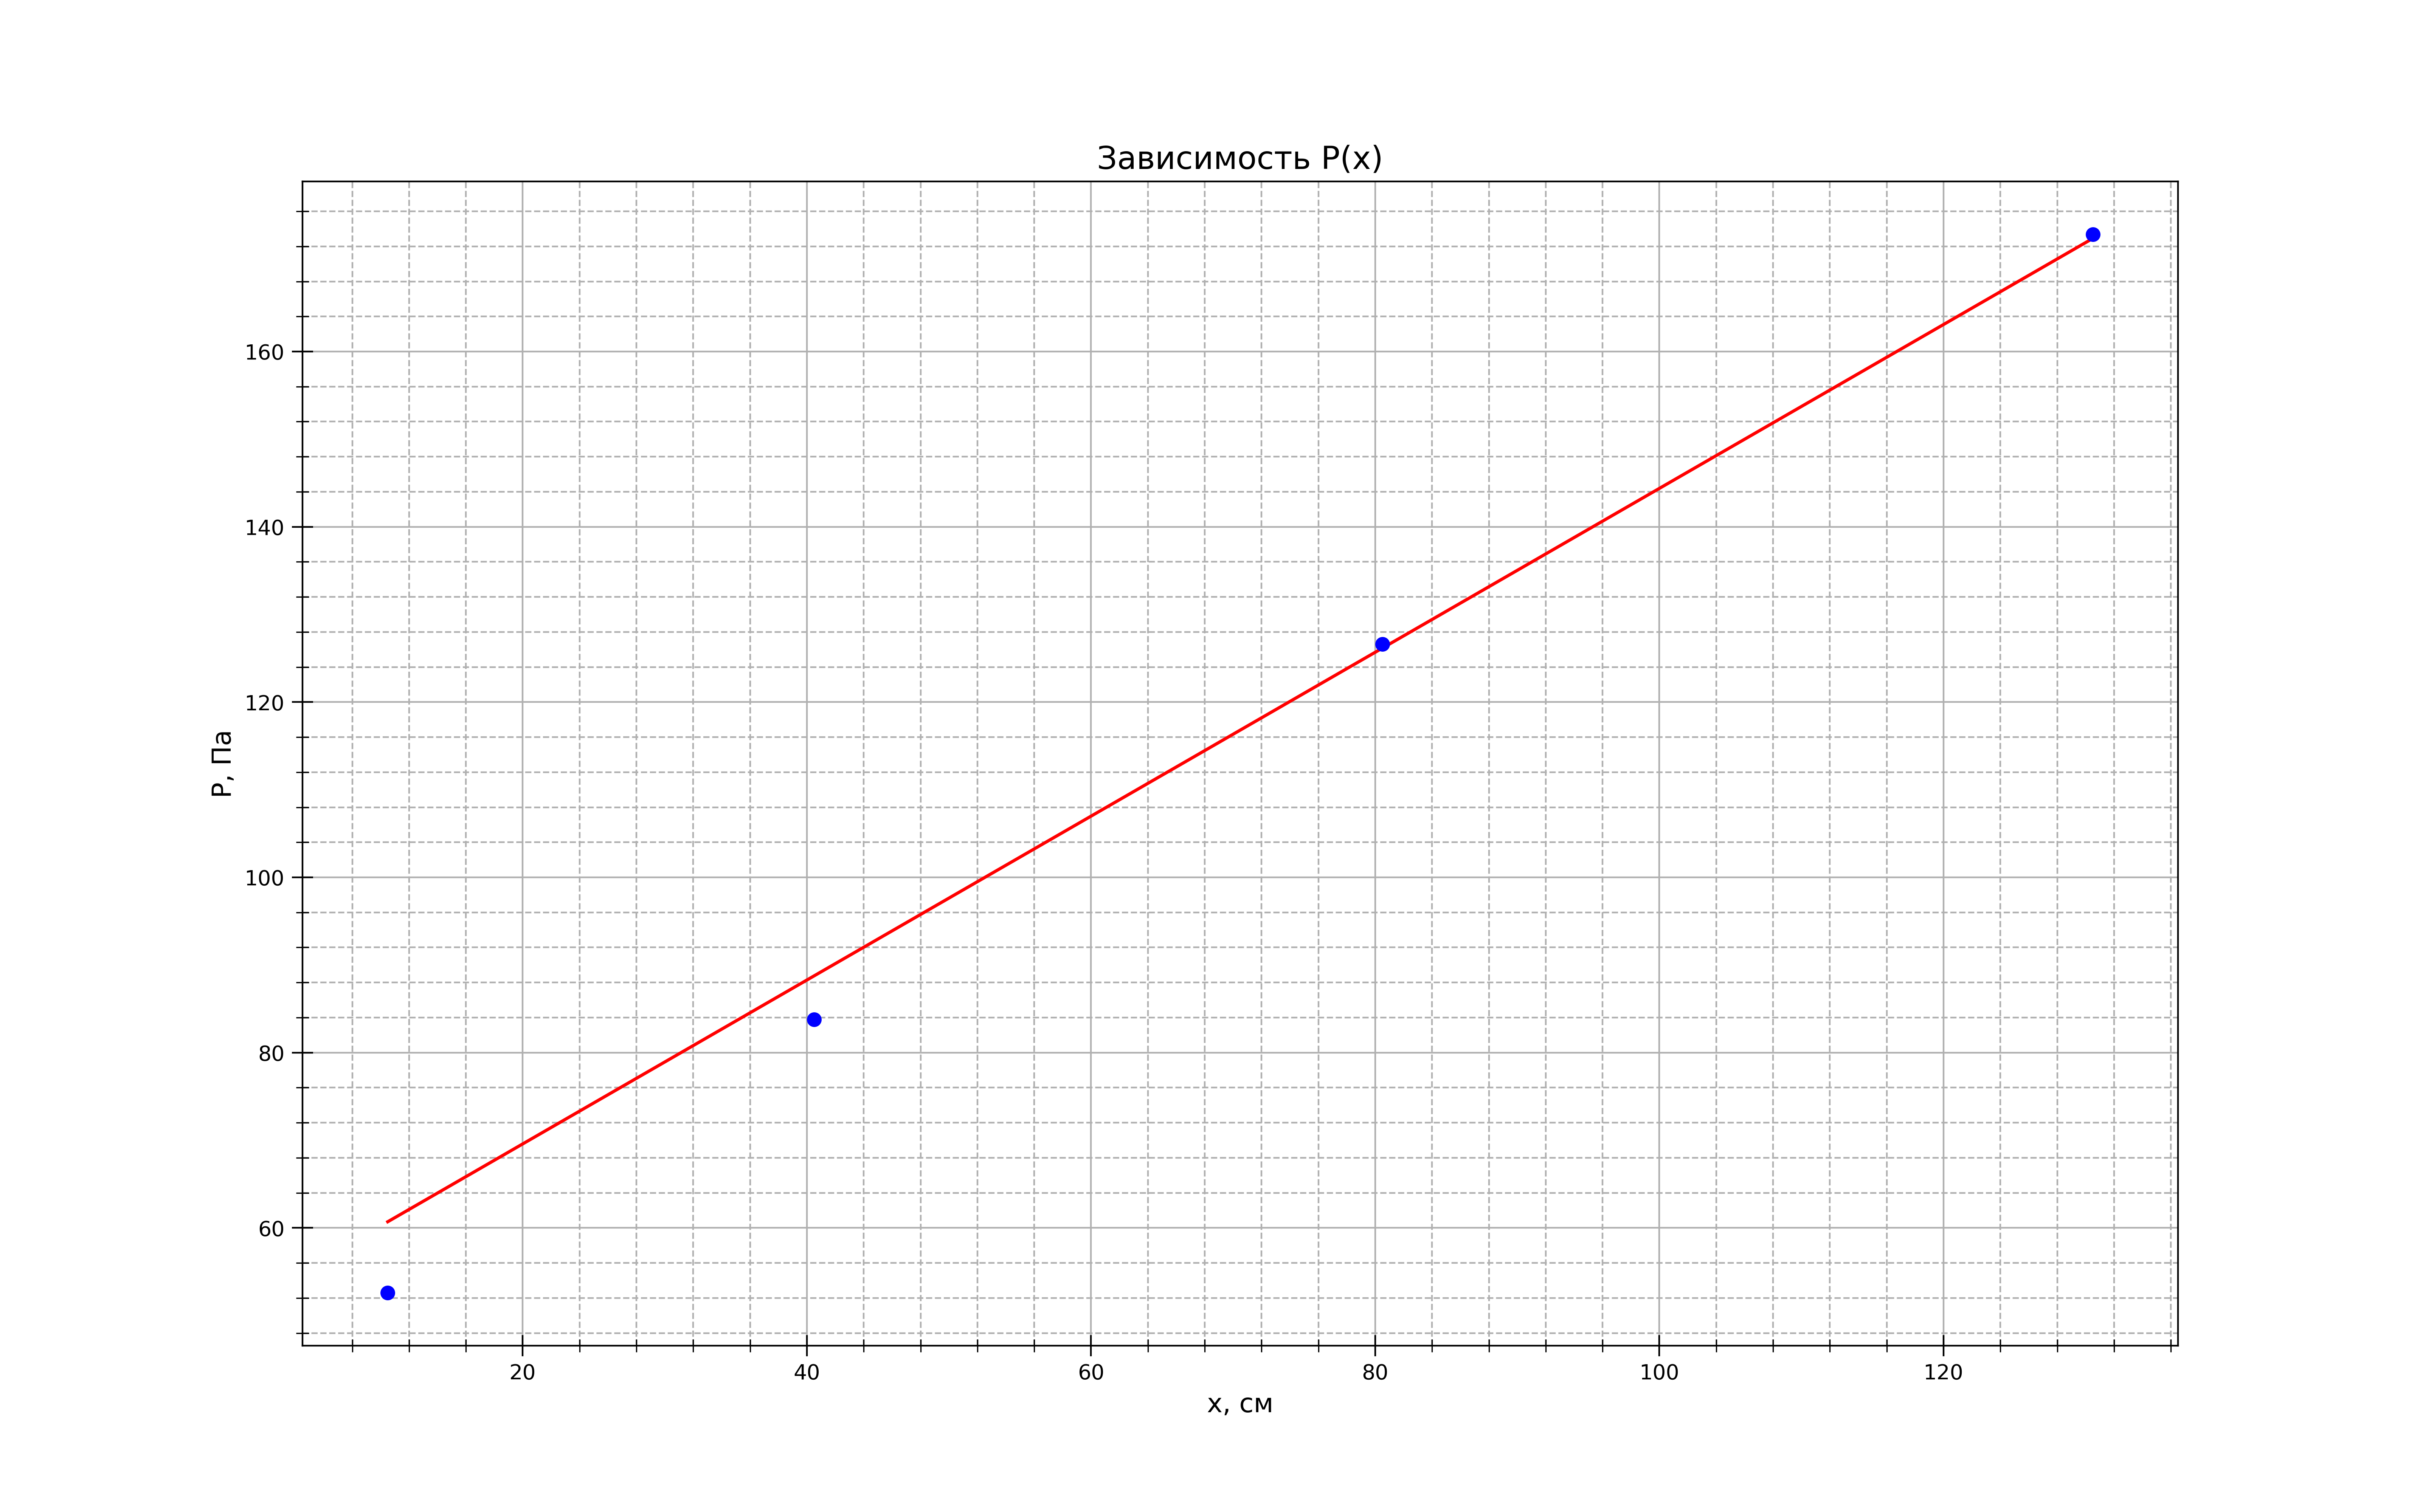

Generate this figure with Python:
import numpy as np
import matplotlib.pyplot as plt
from statistics import mean

fig, ax = plt.subplots(figsize = (16, 10), dpi=400) #настройка картинки

x = [10.5, 40.5, 80.5, 130.5]
y = [27, 43, 65, 89]

kef = 9.8067 * 0.2 * 0.9932
for i in range(4):
    y[i] = y[i] * kef

xapr=[81, 131]
yapr=[65, 89]
for i in range(2):
    yapr[i] = yapr[i] * kef

t= np.polyfit(xapr, yapr, 1) #аппроксимация
f = np.poly1d(t)



ax.set_xlabel(r"x, см", fontsize=12.5)
ax.set_ylabel(r"P, Па", fontsize=12.5)
ax.set_title(r"Зависимость P(x)", fontsize=15)#название графика

ax.plot(x, f(x), color='red')
ax.plot(x, y, linestyle="None", marker='o', color="b") #график


ax.xaxis.set_minor_locator(plt.MultipleLocator(4)) #ticks
ax.yaxis.set_minor_locator(plt.MultipleLocator(4))
plt.tick_params(axis='both', which='major', direction='inout', length=10)
plt.tick_params(axis='both', which='minor', direction='inout', length=6)

ax.grid(which='major', linestyle='-') #сетка
ax.grid(which='minor', linestyle='--')



fig.savefig("P(x)2.png") #сохранение